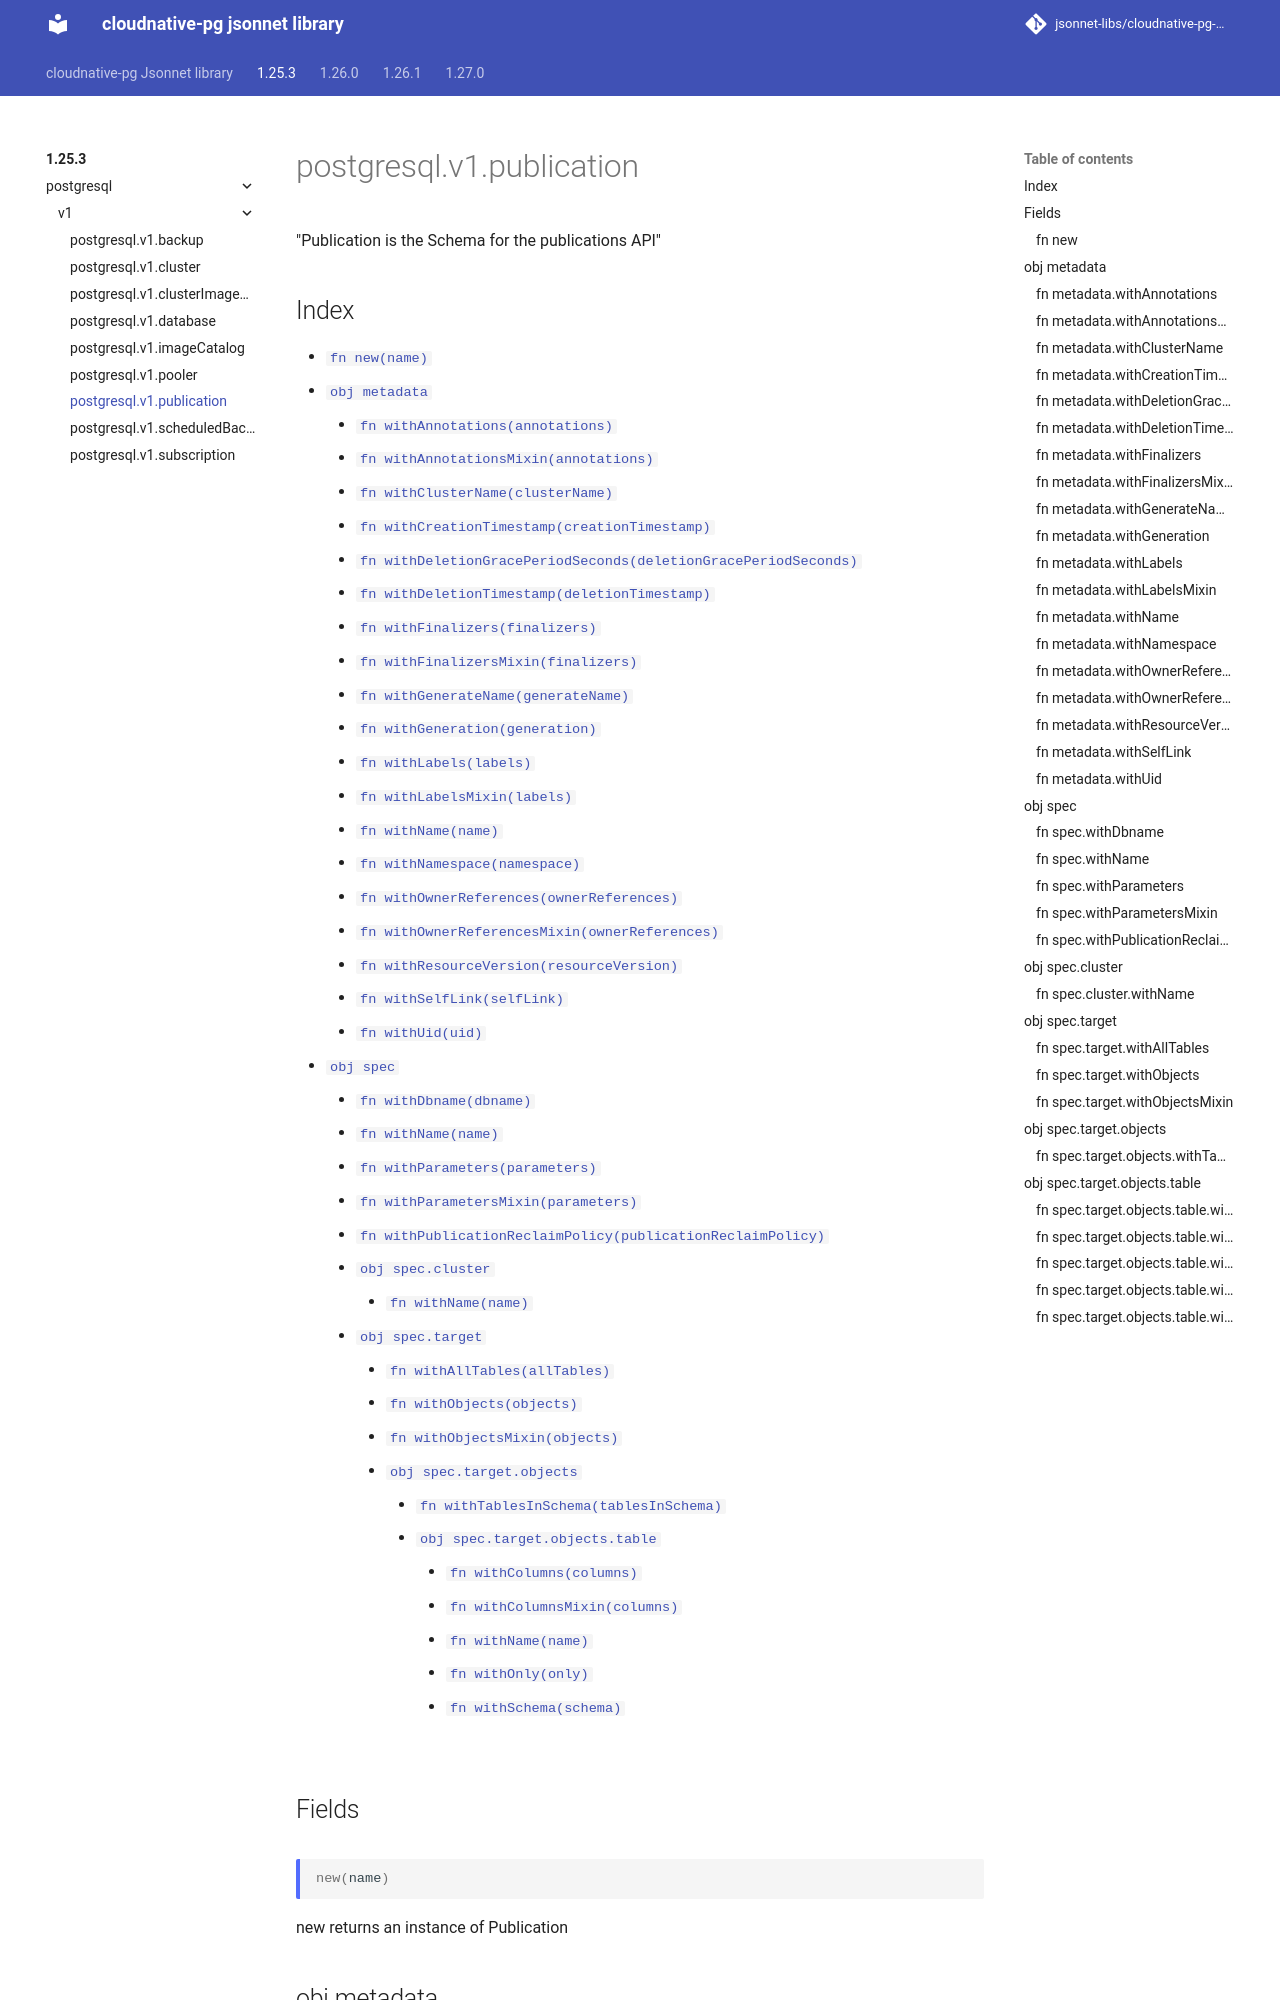

repository: jsonnet-libs/cloudnative-pg-libsonnet · page: 1.25.3/postgresql/v1/publication/index.html · generator: mkdocs

---
permalink: /1.25.3/postgresql/v1/publication/
---

# postgresql.v1.publication

"Publication is the Schema for the publications API"

## Index

* [`fn new(name)`](#fn-new)
* [`obj metadata`](#obj-metadata)
  * [`fn withAnnotations(annotations)`](#fn-metadatawithannotations)
  * [`fn withAnnotationsMixin(annotations)`](#fn-metadatawithannotationsmixin)
  * [`fn withClusterName(clusterName)`](#fn-metadatawithclustername)
  * [`fn withCreationTimestamp(creationTimestamp)`](#fn-metadatawithcreationtimestamp)
  * [`fn withDeletionGracePeriodSeconds(deletionGracePeriodSeconds)`](#fn-metadatawithdeletiongraceperiodseconds)
  * [`fn withDeletionTimestamp(deletionTimestamp)`](#fn-metadatawithdeletiontimestamp)
  * [`fn withFinalizers(finalizers)`](#fn-metadatawithfinalizers)
  * [`fn withFinalizersMixin(finalizers)`](#fn-metadatawithfinalizersmixin)
  * [`fn withGenerateName(generateName)`](#fn-metadatawithgeneratename)
  * [`fn withGeneration(generation)`](#fn-metadatawithgeneration)
  * [`fn withLabels(labels)`](#fn-metadatawithlabels)
  * [`fn withLabelsMixin(labels)`](#fn-metadatawithlabelsmixin)
  * [`fn withName(name)`](#fn-metadatawithname)
  * [`fn withNamespace(namespace)`](#fn-metadatawithnamespace)
  * [`fn withOwnerReferences(ownerReferences)`](#fn-metadatawithownerreferences)
  * [`fn withOwnerReferencesMixin(ownerReferences)`](#fn-metadatawithownerreferencesmixin)
  * [`fn withResourceVersion(resourceVersion)`](#fn-metadatawithresourceversion)
  * [`fn withSelfLink(selfLink)`](#fn-metadatawithselflink)
  * [`fn withUid(uid)`](#fn-metadatawithuid)
* [`obj spec`](#obj-spec)
  * [`fn withDbname(dbname)`](#fn-specwithdbname)
  * [`fn withName(name)`](#fn-specwithname)
  * [`fn withParameters(parameters)`](#fn-specwithparameters)
  * [`fn withParametersMixin(parameters)`](#fn-specwithparametersmixin)
  * [`fn withPublicationReclaimPolicy(publicationReclaimPolicy)`](#fn-specwithpublicationreclaimpolicy)
  * [`obj spec.cluster`](#obj-speccluster)
    * [`fn withName(name)`](#fn-specclusterwithname)
  * [`obj spec.target`](#obj-spectarget)
    * [`fn withAllTables(allTables)`](#fn-spectargetwithalltables)
    * [`fn withObjects(objects)`](#fn-spectargetwithobjects)
    * [`fn withObjectsMixin(objects)`](#fn-spectargetwithobjectsmixin)
    * [`obj spec.target.objects`](#obj-spectargetobjects)
      * [`fn withTablesInSchema(tablesInSchema)`](#fn-spectargetobjectswithtablesinschema)
      * [`obj spec.target.objects.table`](#obj-spectargetobjectstable)
        * [`fn withColumns(columns)`](#fn-spectargetobjectstablewithcolumns)
        * [`fn withColumnsMixin(columns)`](#fn-spectargetobjectstablewithcolumnsmixin)
        * [`fn withName(name)`](#fn-spectargetobjectstablewithname)
        * [`fn withOnly(only)`](#fn-spectargetobjectstablewithonly)
        * [`fn withSchema(schema)`](#fn-spectargetobjectstablewithschema)

## Fields

### fn new

```ts
new(name)
```

new returns an instance of Publication
